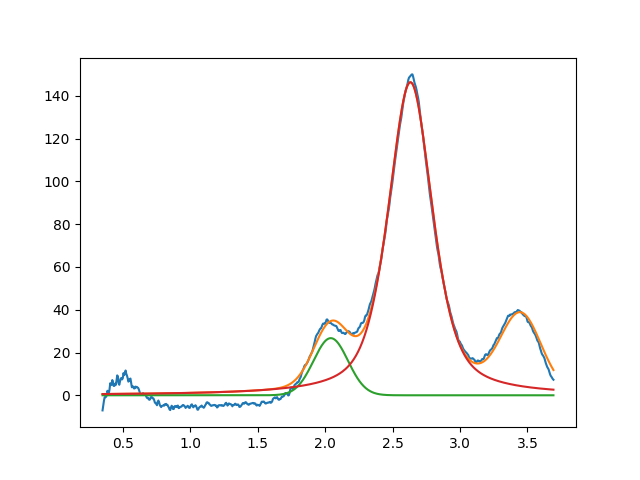

The file beside this chart, header and first rows:
2.041749970876410192e+00, 2.672264555997396585e+01, 2.999999999999997113e-01, 9.999999999999998890e-01
2.632198680609787456e+00, 1.463805550074160635e+02, 3.889473464619367937e-01, 4.481664468662199252e-01
3.450000000000000622e+00, 3.451939548488373077e+01, 3.512553586701170349e-01, 9.999999998349419217e-01
